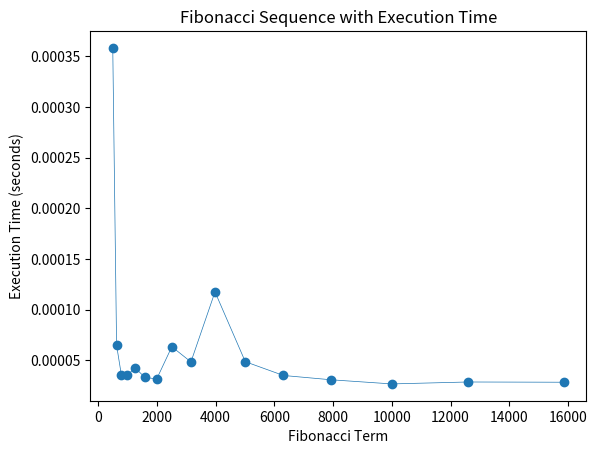

Write Python code to recreate this figure.
import matplotlib.pyplot as plt
import time
import numpy as np
import sys

sys.setrecursionlimit(10**8)

def eigen_fib(n, mod=10**9 + 7):
    def mod_pow(base, exp, mod):
        result = 1
        base = base % mod
        while exp > 0:
            if exp % 2 == 1:
                result = (result * base) % mod
            exp = exp // 2
            base = (base * base) % mod
        return result

    F1 = np.array([[1, 1], [1, 0]])
    eigenvalues, eigenvectors = np.linalg.eig(F1)
    
    # Use modular exponentiation to prevent overflow
    Fn = eigenvectors @ np.diag([mod_pow(eig, n, mod) for eig in eigenvalues]) @ eigenvectors.T
    
    return int(np.rint(Fn[0, 1])) % mod

# Here I store the results
data = []
execution_times = []
terms=[501, 631, 794, 1000, 1259, 1585, 1995, 2512, 3162, 3981, 5012, 6310, 7943, 10000, 12589, 15849]

# Driver Program
for term in terms:
    start_time = time.time()
    result = eigen_fib(term)
    end_time = time.time()
    
    execution_time = end_time - start_time
    execution_times.append(execution_time)
    
    data.append(result)
    print(f"Fibonacci({term}): {execution_time:.6f} seconds")

plt.plot(terms, execution_times, 'o-', linewidth=0.5)
plt.xlabel('Fibonacci Term')
plt.ylabel('Execution Time (seconds)')
plt.title('Fibonacci Sequence with Execution Time')
plt.show()
